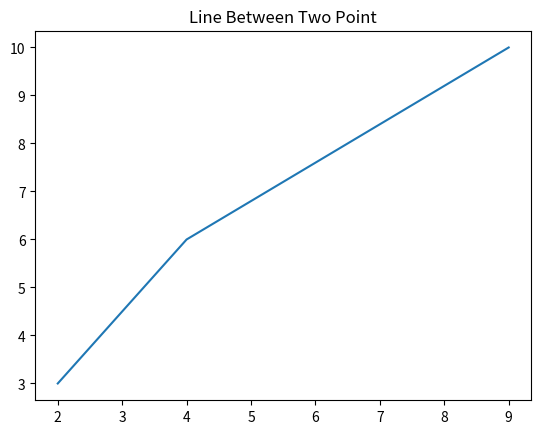

Reproduce this figure in Python.
#
# Template for python program
# Name:
#

import matplotlib.pyplot as plt
import numpy as np 

# 1. Input
xpoints= np.array([2,4,9])
ypoint= np.array([3,6,10])

# 2. Process

# 3. Output
plt.title("Line Between Two Point")
plt.plot(xpoints,ypoint)
plt.show()